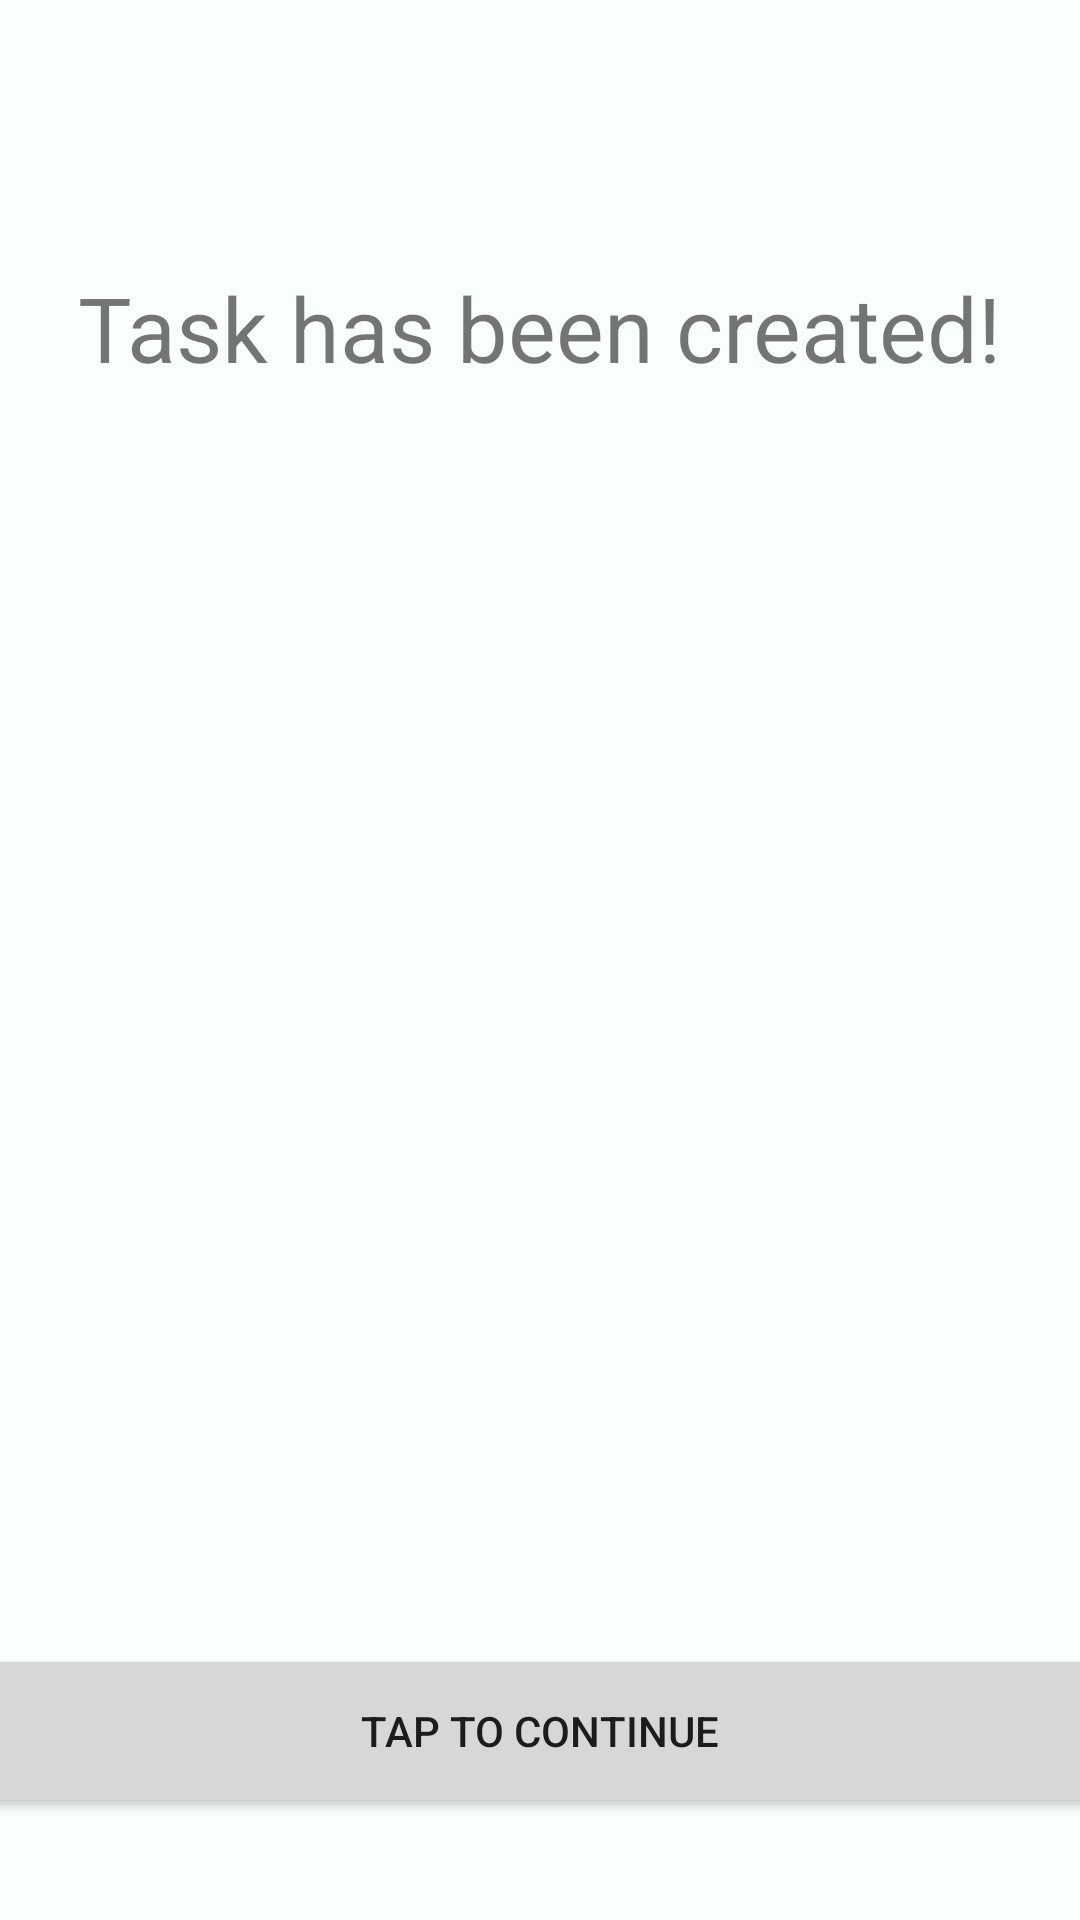

Write the Android layout XML for this screen, with the resource values it uses.
<!-- AndroidManifest.xml: application theme AppTheme -->
<!-- res/layout/activity_tasksubmitted.xml -->
<?xml version="1.0" encoding="utf-8"?>
<android.support.constraint.ConstraintLayout xmlns:android="http://schemas.android.com/apk/res/android"
                                             xmlns:app="http://schemas.android.com/apk/res-auto" xmlns:tools="http://schemas.android.com/tools" android:layout_width="match_parent"
                                             android:layout_height="match_parent">






    <TextView
            android:text="@string/task_has_been_created"
            android:layout_width="wrap_content"
            android:layout_height="wrap_content"
            android:id="@+id/textView" android:textSize="30sp"
            android:layout_marginTop="8dp" app:layout_constraintTop_toTopOf="parent" android:layout_marginStart="8dp"
            app:layout_constraintStart_toStartOf="parent" android:layout_marginEnd="8dp"
            app:layout_constraintEnd_toEndOf="parent" android:layout_marginBottom="8dp"
            app:layout_constraintBottom_toBottomOf="parent" app:layout_constraintVertical_bias="0.139"/>
    <Button
            android:text="@string/tap_to_continue"
            android:layout_width="378dp"
            android:layout_height="58dp"
            android:id="@+id/button3" android:layout_marginTop="8dp"
            app:layout_constraintTop_toTopOf="parent" android:layout_marginBottom="8dp"
            app:layout_constraintBottom_toBottomOf="parent" app:layout_constraintStart_toStartOf="parent"
            android:layout_marginStart="8dp" app:layout_constraintEnd_toEndOf="parent" android:layout_marginEnd="8dp"
            app:layout_constraintHorizontal_bias="0.529" app:layout_constraintVertical_bias="0.954"/>






</android.support.constraint.ConstraintLayout>
<!-- resources referenced by this layout -->
<resources>
  <string name="tap_to_continue">Tap to Continue</string>
  <string name="task_has_been_created">Task has been created!</string>
  <style name="AppTheme" parent="Theme.AppCompat.Light.DarkActionBar">
          
          <item name="colorPrimary">@color/colorPrimary</item>
          <item name="colorPrimaryDark">@color/colorPrimaryDark</item>
          <item name="colorAccent">@color/colorAccent</item>
          <item name="android:colorBackground">@color/colorBackground</item>
  
          colorBackground2
      </style>
  <color name="colorPrimary">#DDE6E7</color>
  <color name="colorPrimaryDark">#307686</color>
  <color name="colorAccent">#8CD3D2</color>
  <color name="colorBackground">#F9FFFD</color>
</resources>
